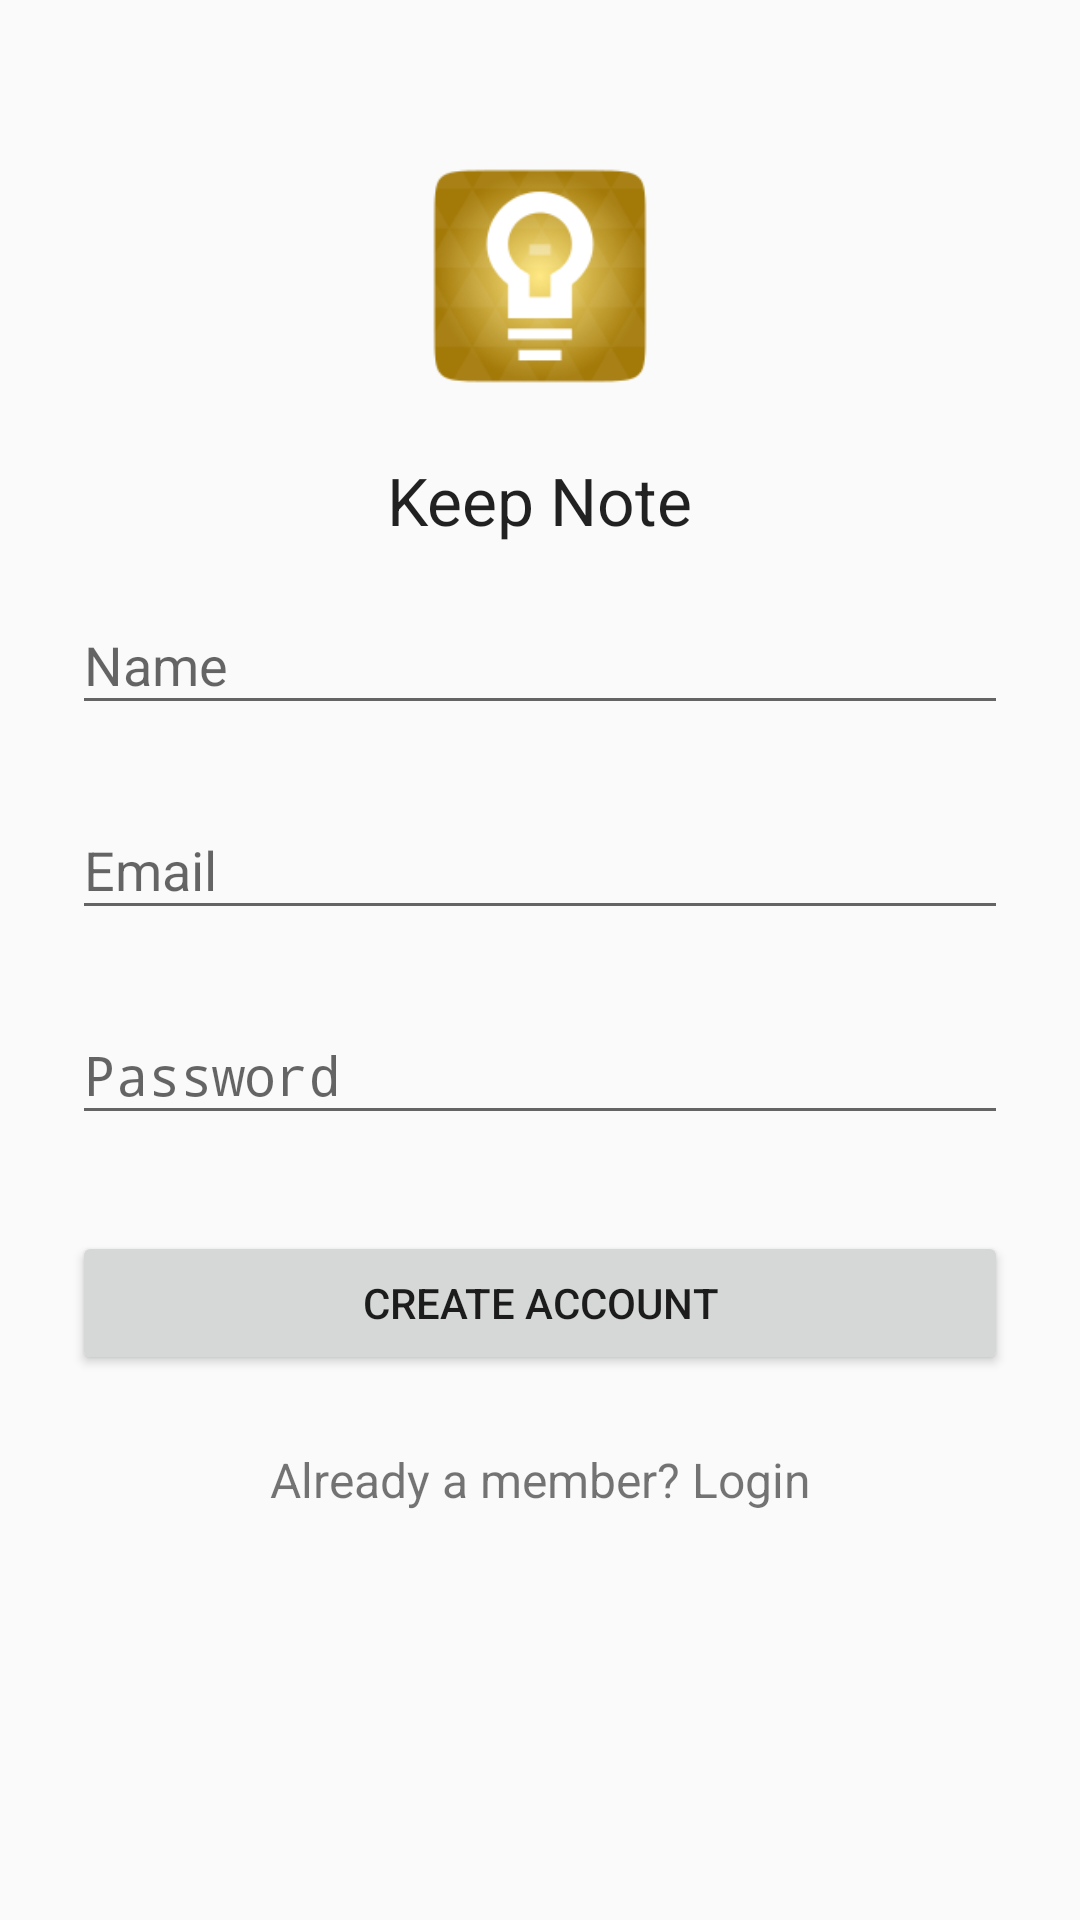

Here is an Android app screen rendered from its layout file. Give the layout XML and the strings, colors and styles it references.
<!-- AndroidManifest.xml: application theme AppTheme -->
<!-- res/layout/activity_signup.xml -->
<?xml version="1.0" encoding="utf-8"?>
<ScrollView
    xmlns:android="http://schemas.android.com/apk/res/android"
    android:layout_width="fill_parent"
    android:layout_height="fill_parent"
    android:fitsSystemWindows="true">

    <LinearLayout
        android:orientation="vertical"
        android:layout_width="match_parent"
        android:layout_height="wrap_content"
        android:paddingTop="56dp"
        android:paddingLeft="24dp"
        android:paddingRight="24dp">

        <ImageView
            android:src="@drawable/ic_launcher"
            android:layout_width="wrap_content"
            android:layout_height="72dp"
            android:layout_marginBottom="24dp"
            android:layout_gravity="center_horizontal" />

        
        <TextView
            android:layout_width="wrap_content"
            android:layout_height="wrap_content"
            android:textAppearance="?android:attr/textAppearanceLarge"
            android:text="Keep Note"
            android:id="@+id/textView3"
            android:layout_gravity="center_horizontal" />

        <android.support.design.widget.TextInputLayout
            android:layout_width="match_parent"
            android:layout_height="wrap_content"
            android:layout_marginTop="8dp"
            android:layout_marginBottom="8dp">
            <EditText android:id="@+id/input_name"
                android:layout_width="match_parent"
                android:layout_height="wrap_content"
                android:inputType="textCapWords"
                android:hint="Name" />
        </android.support.design.widget.TextInputLayout>

        
        <android.support.design.widget.TextInputLayout
            android:layout_width="match_parent"
            android:layout_height="wrap_content"
            android:layout_marginTop="8dp"
            android:layout_marginBottom="8dp">
            <EditText android:id="@+id/input_email"
                android:layout_width="match_parent"
                android:layout_height="wrap_content"
                android:inputType="textEmailAddress"
                android:hint="Email" />
        </android.support.design.widget.TextInputLayout>

        
        <android.support.design.widget.TextInputLayout
            android:layout_width="match_parent"
            android:layout_height="wrap_content"
            android:layout_marginTop="8dp"
            android:layout_marginBottom="8dp">
            <EditText android:id="@+id/input_password"
                android:layout_width="match_parent"
                android:layout_height="wrap_content"
                android:inputType="textPassword"
                android:hint="Password"/>
        </android.support.design.widget.TextInputLayout>

        
        <android.support.v7.widget.AppCompatButton
            android:id="@+id/btn_signup"
            android:layout_width="fill_parent"
            android:layout_height="wrap_content"
            android:layout_marginTop="24dp"
            android:layout_marginBottom="24dp"
            android:padding="12dp"
            android:text="Create Account"/>

        <TextView android:id="@+id/link_login"
            android:layout_width="fill_parent"
            android:layout_height="wrap_content"
            android:layout_marginBottom="24dp"
            android:text="Already a member? Login"
            android:gravity="center"
            android:textSize="16dip"/>

    </LinearLayout>
</ScrollView>
<!-- resources referenced by this layout -->
<resources>
  <!-- drawable ic_launcher: png bitmap (drawable, 13595 bytes) -->
  <style name="AppTheme" parent="Theme.AppCompat.Light.DarkActionBar">
          
          <item name="colorPrimary">@color/colorPrimary</item>
          <item name="colorPrimaryDark">@color/colorPrimaryDark</item>
          <item name="colorAccent">@color/colorAccent</item>
      </style>
  <color name="colorPrimary">#3F51B5</color>
  <color name="colorPrimaryDark">#303F9F</color>
  <color name="colorAccent">#FF4081</color>
</resources>
